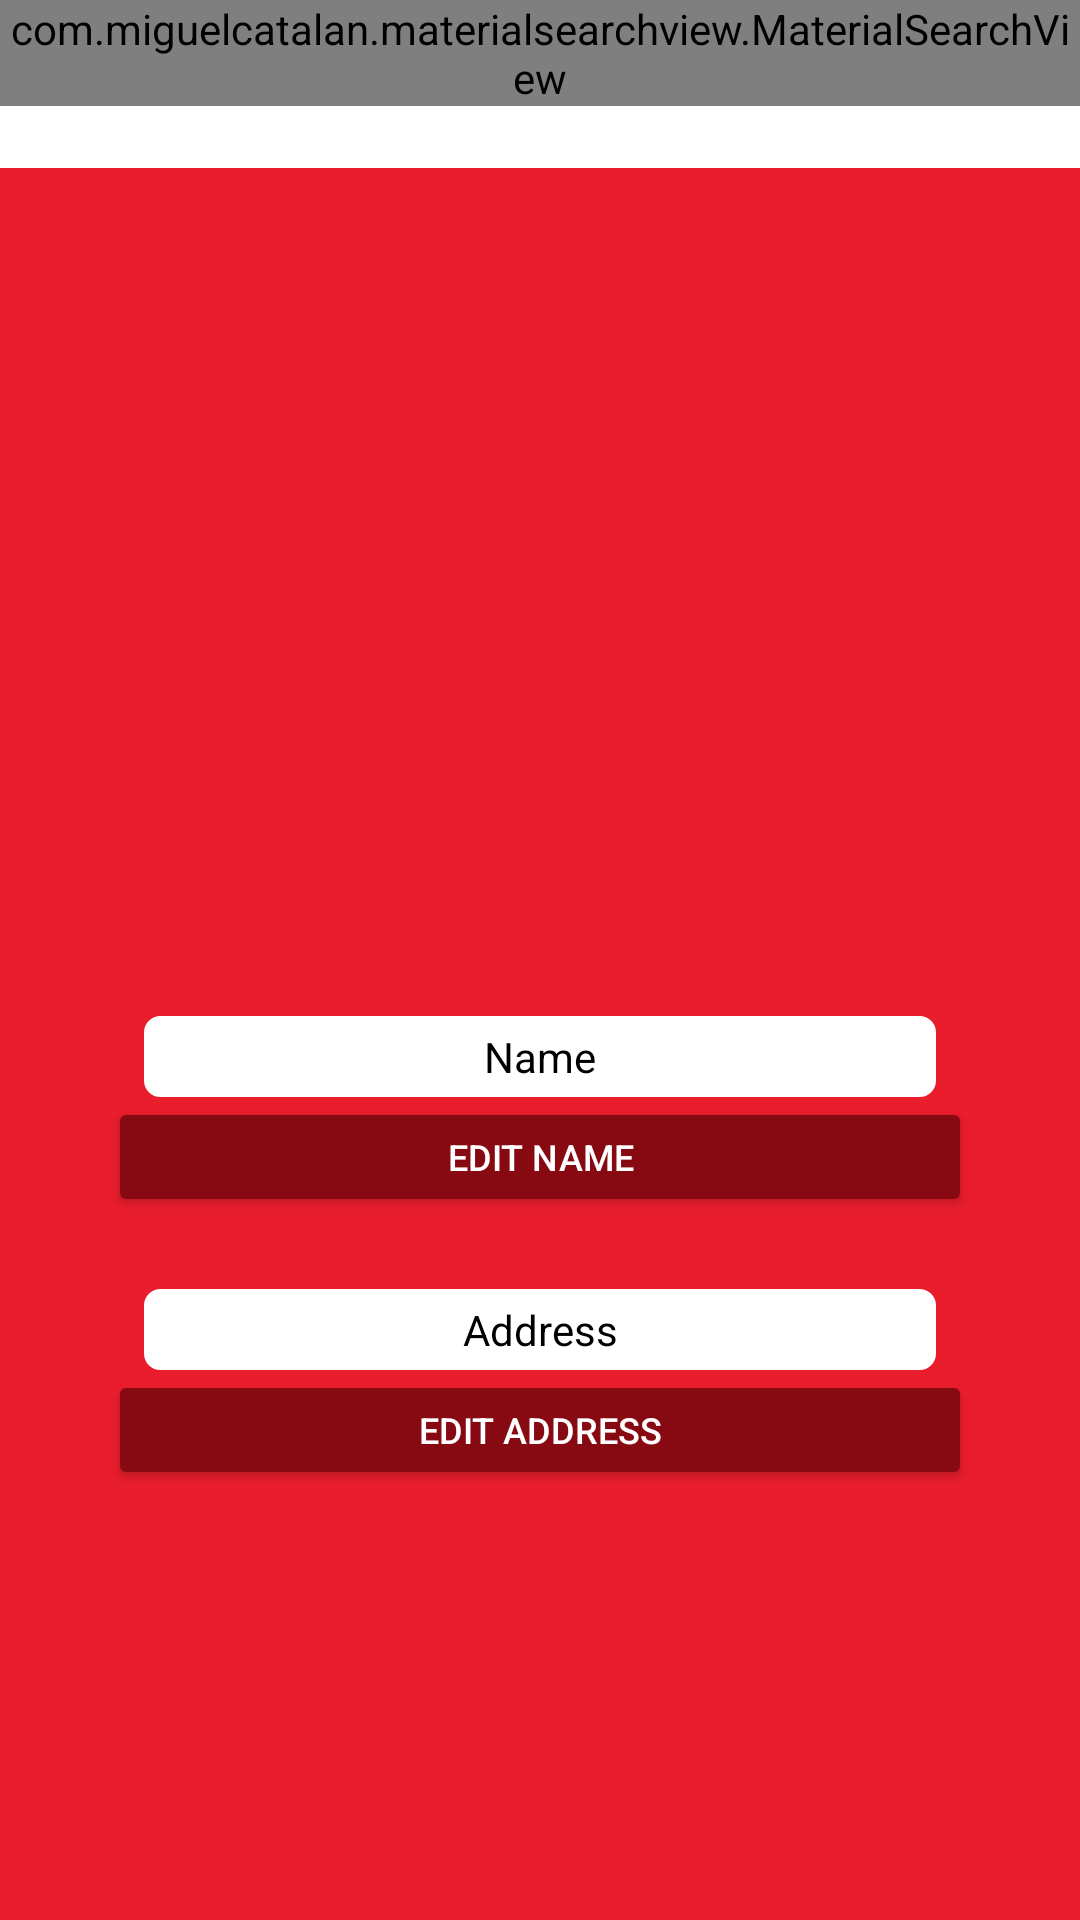

Write the Android layout XML for this screen, with the resource values it uses.
<!-- AndroidManifest.xml: application theme AppTheme -->
<!-- res/layout/activity_settings_client.xml -->
<?xml version="1.0" encoding="utf-8"?>
<androidx.constraintlayout.widget.ConstraintLayout xmlns:android="http://schemas.android.com/apk/res/android"
    xmlns:app="http://schemas.android.com/apk/res-auto"
    xmlns:tools="http://schemas.android.com/tools"
    android:layout_width="match_parent"
    android:layout_height="match_parent"
    android:background="@color/myRed"
    tools:context=".activity.SettingsClientActivity">

    <include
        android:id="@+id/includeToolbar"
        layout="@layout/toolbar"
        android:layout_width="0dp"
        android:layout_height="wrap_content"
        app:layout_constraintEnd_toEndOf="parent"
        app:layout_constraintStart_toStartOf="parent"
        app:layout_constraintTop_toTopOf="parent" />

    <ImageView
        android:id="@+id/imageView"
        android:layout_width="200dp"
        android:layout_height="200dp"
        android:layout_marginBottom="32dp"
        android:src="@drawable/logo"
        app:layout_constraintBottom_toTopOf="@+id/linearLayout3"
        app:layout_constraintEnd_toEndOf="parent"
        app:layout_constraintHorizontal_bias="0.5"
        app:layout_constraintStart_toStartOf="parent"
        app:layout_constraintTop_toBottomOf="@id/includeToolbar"
        app:layout_constraintVertical_bias="0.25"
        app:layout_constraintVertical_chainStyle="packed" />

    <LinearLayout
        android:id="@+id/linearLayout3"
        android:layout_width="0dp"
        android:layout_height="wrap_content"
        android:layout_marginStart="32dp"
        android:layout_marginEnd="32dp"
        android:layout_marginBottom="8dp"
        android:orientation="vertical"
        android:padding="4dp"
        app:layout_constraintBottom_toTopOf="@+id/linearLayout2"
        app:layout_constraintEnd_toEndOf="parent"
        app:layout_constraintHorizontal_bias="0.5"
        app:layout_constraintStart_toStartOf="parent"
        app:layout_constraintTop_toBottomOf="@+id/imageView"
        app:layout_constraintVertical_chainStyle="packed">

        <TextView
            android:id="@+id/textViewUserName"
            android:layout_width="match_parent"
            android:layout_height="wrap_content"
            android:layout_marginLeft="12dp"
            android:layout_marginRight="12dp"
            android:background="@drawable/background_input_text"
            android:backgroundTint="@color/colorPrimary"
            android:padding="4dp"
            android:text="@string/text_announce_name"
            android:textAlignment="center"
            android:textColor="@android:color/black" />

        <Button
            android:id="@+id/buttonEditName"
            android:layout_width="match_parent"
            android:layout_height="40dp"
            android:text="@string/text_edit_user_name"
            android:textColor="@color/colorPrimary"
            android:textSize="12sp"
            android:onClick="editUsername"
            android:theme="@style/myStandardButton"

            />
    </LinearLayout>

    <LinearLayout
        android:id="@+id/linearLayout2"
        android:layout_width="0dp"
        android:layout_height="wrap_content"
        android:layout_marginStart="32dp"
        android:layout_marginTop="8dp"
        android:layout_marginEnd="32dp"
        android:orientation="vertical"
        android:padding="4dp"
        app:layout_constraintBottom_toBottomOf="parent"
        app:layout_constraintEnd_toEndOf="parent"
        app:layout_constraintHorizontal_bias="0.5"
        app:layout_constraintStart_toStartOf="parent"
        app:layout_constraintTop_toBottomOf="@+id/linearLayout3">

        <TextView
            android:id="@+id/textViewUserAddress"
            android:layout_width="match_parent"
            android:layout_height="wrap_content"
            android:layout_marginLeft="12dp"
            android:layout_marginRight="12dp"
            android:background="@drawable/background_input_text"
            android:backgroundTint="@color/colorPrimary"
            android:padding="4dp"
            android:text="@string/text_user_address"
            android:textAlignment="center"
            android:textColor="@android:color/black" />

        <Button
            android:id="@+id/buttonEditAddress"
            android:layout_width="match_parent"
            android:layout_height="40dp"
            android:text="@string/text_edit_user_address"
            android:onClick="editUserAddress"
            android:textColor="@color/colorPrimary"
            android:textSize="12sp"
            android:theme="@style/myStandardButton" />
    </LinearLayout>

</androidx.constraintlayout.widget.ConstraintLayout>
<!-- res/layout/toolbar.xml (included above) -->
<?xml version="1.0" encoding="utf-8"?>
<FrameLayout
    xmlns:android="http://schemas.android.com/apk/res/android"
    android:layout_width="match_parent"
    android:layout_height="wrap_content">

    <androidx.appcompat.widget.Toolbar
        android:id="@+id/toolbar"
        android:layout_width="match_parent"
        android:layout_height="wrap_content"
        android:background="?attr/colorPrimary"
        android:minHeight="?attr/actionBarSize"
        android:theme="?attr/actionBarTheme" />

    <com.miguelcatalan.materialsearchview.MaterialSearchView
        android:id="@+id/searchView"
        android:layout_width="match_parent"
        android:layout_height="wrap_content" />

</FrameLayout>
<!-- resources referenced by this layout -->
<resources>
  <color name="colorPrimary">@android:color/white</color>
  <color name="myRed">#ea1d2c</color>
  <!-- drawable background_input_text (drawable) -->
  <?xml version="1.0" encoding="utf-8"?>
  <shape xmlns:android="http://schemas.android.com/apk/res/android">
  
      <corners android:radius="5dp"/>
      <stroke
      android:width="1dp"
      android:color="@color/myGray" />
  </shape>
  <string name="text_announce_name">Name</string>
  <string name="text_edit_user_address">Edit Address</string>
  <string name="text_edit_user_name">Edit Name</string>
  <string name="text_user_address">Address</string>
  <style name="myStandardButton" parent="Theme.AppCompat.Light">
          <item name="colorControlHighlight">@color/myLightRed</item>
          <item name="colorButtonNormal">@color/colorAccent</item>
          <item name="android:textColor">@color/colorPrimary</item>
      </style>
  <style name="AppTheme" parent="Theme.AppCompat.Light.NoActionBar">
          
          <item name="colorPrimary">@color/colorPrimary</item>
          <item name="colorPrimaryDark">@color/colorPrimaryDark</item>
          <item name="colorAccent">@color/colorAccent</item>
      </style>
  <color name="myGray">#d8d8d8</color>
  <color name="myLightRed">#ff404e</color>
  <color name="colorAccent">#870912</color>
  <color name="colorPrimaryDark">#A50A15</color>
</resources>
